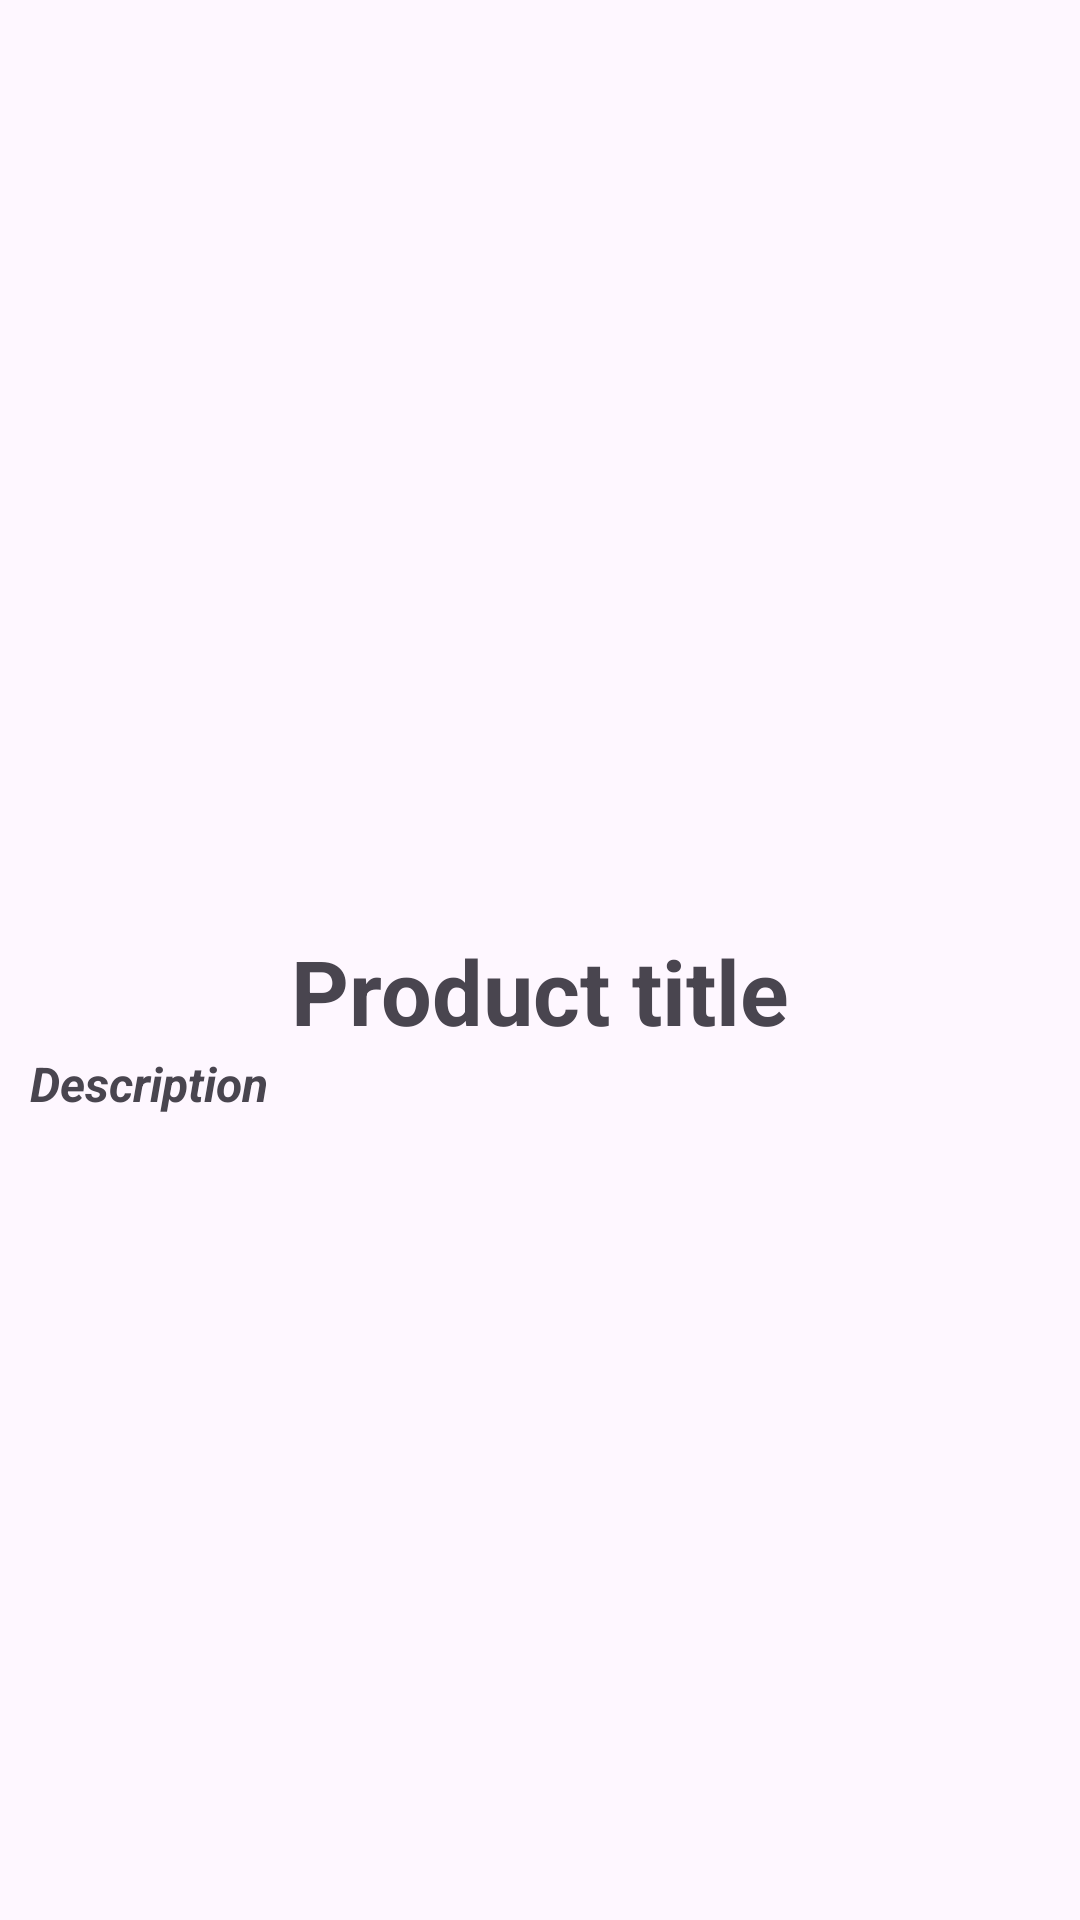

Layout XML and referenced resources for this Android screen:
<!-- AndroidManifest.xml: application theme Theme.ConnectAPI -->
<!-- res/layout/activity_detail_product.xml -->
<?xml version="1.0" encoding="utf-8"?>
<LinearLayout xmlns:android="http://schemas.android.com/apk/res/android"
    xmlns:app="http://schemas.android.com/apk/res-auto"
    xmlns:tools="http://schemas.android.com/tools"
    android:layout_width="match_parent"
    android:layout_height="match_parent"
    android:orientation="vertical"
    tools:context=".DetailProductActivity">

    <ImageView
        android:id="@+id/imgProductImage"
        android:layout_width="match_parent"
        android:layout_height="300dp"
        android:src="@drawable/ic_launcher_background"
        />
    <TextView
        android:id="@+id/txtProductTitle"
        android:layout_width="wrap_content"
        android:layout_height="wrap_content"
        android:text="Product title"
        android:textSize="30dp"
        android:textStyle="bold"
        android:layout_gravity="center"
        android:layout_marginTop="10dp"/>
    <TextView
        android:id="@+id/txtProductDesc"
        android:layout_width="wrap_content"
        android:layout_height="wrap_content"
        android:text="Description"
        android:layout_marginHorizontal="10dp"
        android:textSize="16dp"
        android:textStyle="bold|italic"
        />

</LinearLayout>
<!-- resources referenced by this layout -->
<resources>
  <style name="Theme.ConnectAPI" parent="Base.Theme.ConnectAPI" />
  <style name="Base.Theme.ConnectAPI" parent="Theme.Material3.DayNight.NoActionBar">
          
          
      </style>
</resources>
